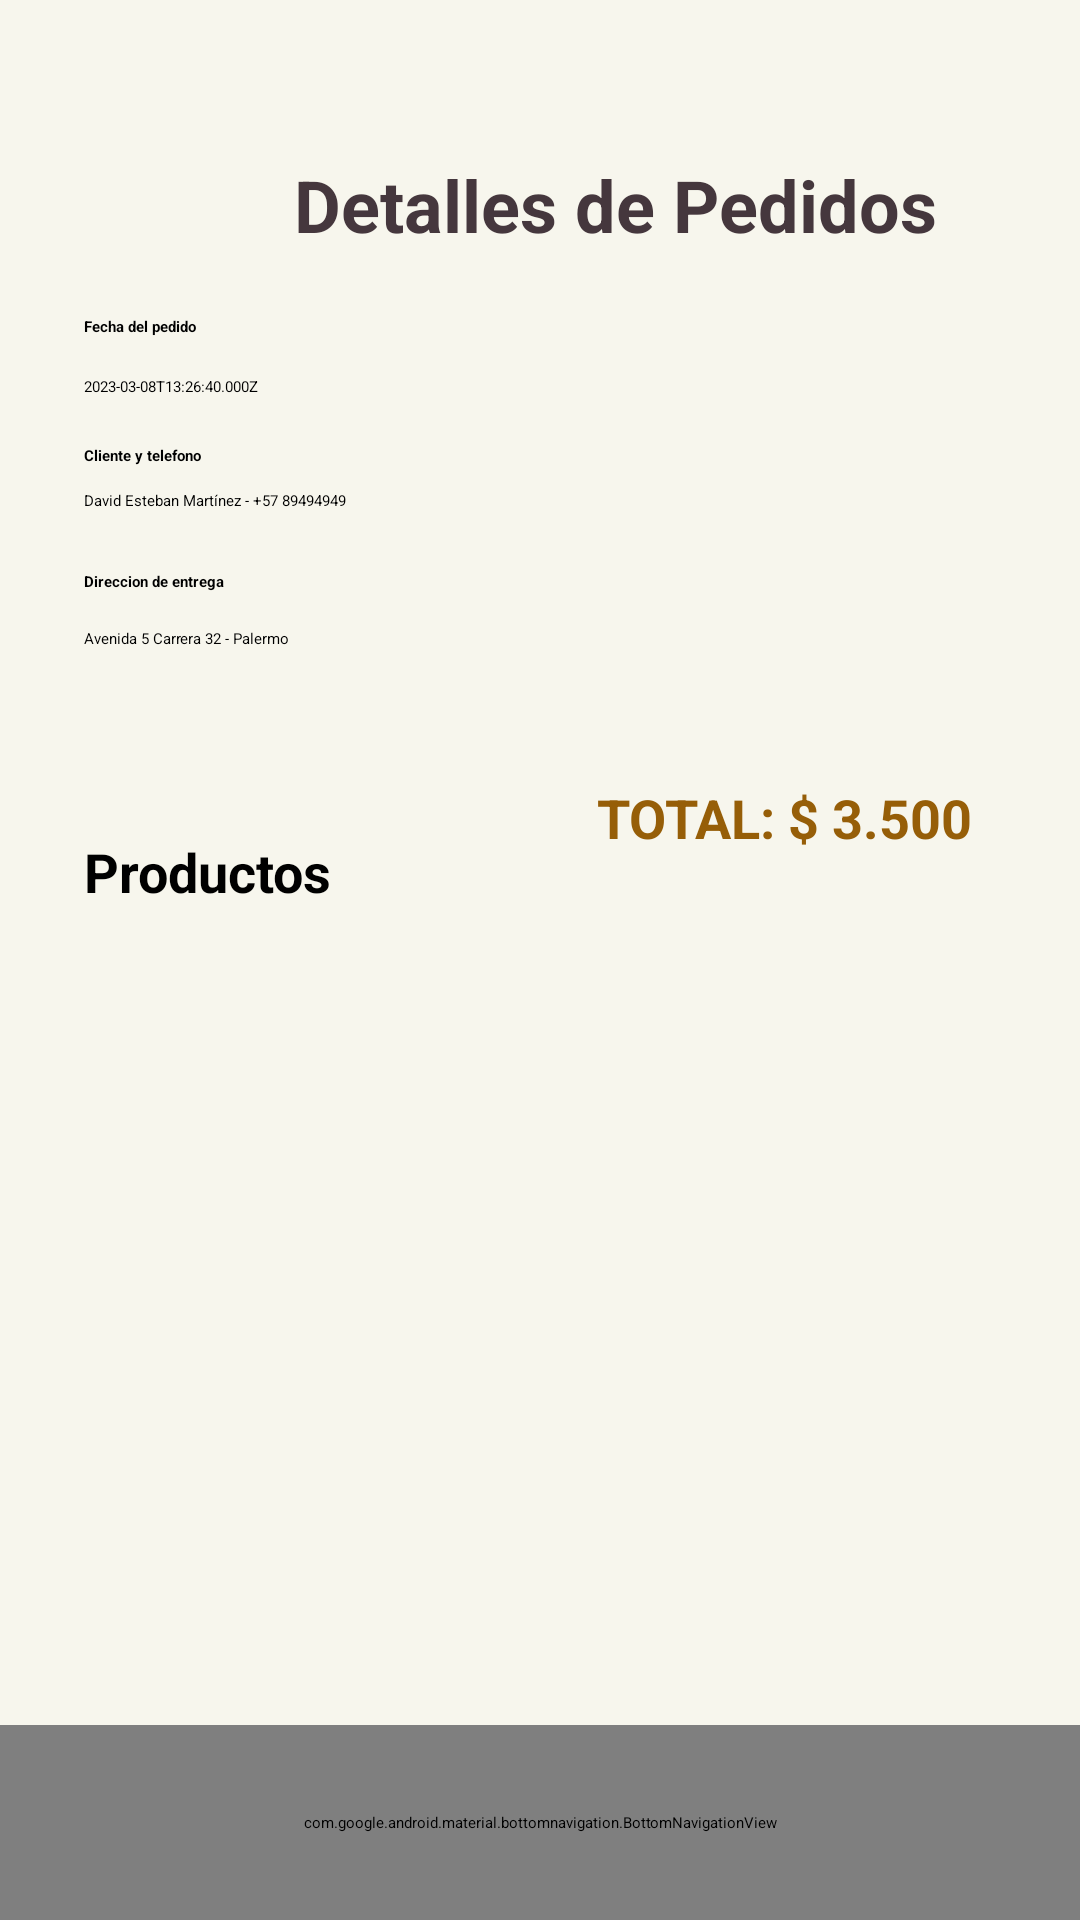

Android layout source for this screen:
<!-- AndroidManifest.xml: application theme Theme.CrudSQLite -->
<!-- res/layout/admin_order_detail_product_list.xml -->
<?xml version="1.0" encoding="utf-8"?>
<androidx.constraintlayout.widget.ConstraintLayout xmlns:android="http://schemas.android.com/apk/res/android"
    xmlns:app="http://schemas.android.com/apk/res-auto"
    xmlns:tools="http://schemas.android.com/tools"
    android:layout_width="match_parent"
    android:layout_height="match_parent"
    android:background="#F7F6ED"
    tools:layout_editor_absoluteX="-16dp"
    tools:layout_editor_absoluteY="-41dp">

    <ImageButton
        android:id="@+id/atras_button"
        android:layout_width="48dp"
        android:layout_height="48dp"
        android:layout_marginStart="10dp"
        android:layout_marginTop="43dp"
        android:layout_weight="1"
        android:background="?attr/selectableItemBackgroundBorderless"
        android:contentDescription="@string/btn_atras"
        android:elevation="50dp"
        android:padding="10dp"
        app:layout_constraintStart_toStartOf="parent"
        app:layout_constraintTop_toTopOf="parent"
        app:srcCompat="@drawable/baseline_arrow_back_24" />

    <TextView
        android:id="@+id/textView2"
        android:layout_width="wrap_content"
        android:layout_height="wrap_content"
        android:layout_marginStart="92dp"
        android:layout_marginTop="52dp"
        android:text=" Detalles de Pedidos"
        android:textColor="#45373D"
        android:textSize="24sp"
        android:textStyle="bold"
        app:layout_constraintStart_toStartOf="parent"
        app:layout_constraintTop_toTopOf="parent" />


    <TextView
        android:id="@+id/order_client"
        android:layout_width="wrap_content"
        android:layout_height="wrap_content"
        android:layout_marginStart="28dp"
        android:layout_marginTop="8dp"
        android:text="David Esteban Martínez - +57 89494949"
        app:layout_constraintStart_toStartOf="parent"
        app:layout_constraintTop_toBottomOf="@+id/textView3" />

    <TextView
        android:id="@+id/textView3"
        android:layout_width="wrap_content"
        android:layout_height="wrap_content"
        android:layout_marginStart="28dp"
        android:layout_marginTop="16dp"
        android:text="Cliente y telefono"
        android:textStyle="bold"
        app:layout_constraintStart_toStartOf="parent"
        app:layout_constraintTop_toBottomOf="@+id/order_date" />

    <TextView
        android:id="@+id/order_date"
        android:layout_width="wrap_content"
        android:layout_height="wrap_content"
        android:layout_marginStart="28dp"
        android:layout_marginTop="13dp"
        android:text="2023-03-08T13:26:40.000Z"
        app:layout_constraintStart_toStartOf="parent"
        app:layout_constraintTop_toBottomOf="@+id/textView4" />

    <TextView
        android:id="@+id/textView4"
        android:layout_width="wrap_content"
        android:layout_height="wrap_content"
        android:layout_marginStart="28dp"
        android:layout_marginTop="21dp"
        android:text="Fecha del pedido"
        android:textStyle="bold"
        app:layout_constraintStart_toStartOf="parent"
        app:layout_constraintTop_toBottomOf="@+id/textView2" />

    <TextView
        android:id="@+id/order_address"
        android:layout_width="wrap_content"
        android:layout_height="wrap_content"
        android:layout_marginStart="28dp"
        android:layout_marginTop="12dp"
        android:text="Avenida 5 Carrera 32 - Palermo"
        app:layout_constraintStart_toStartOf="parent"
        app:layout_constraintTop_toBottomOf="@+id/textView5" />

    <TextView
        android:id="@+id/textView5"
        android:layout_width="wrap_content"
        android:layout_height="wrap_content"
        android:layout_marginStart="28dp"
        android:layout_marginTop="20dp"
        android:text="Direccion de entrega"
        android:textStyle="bold"
        app:layout_constraintStart_toStartOf="parent"
        app:layout_constraintTop_toBottomOf="@+id/order_client" />

    <TextView
        android:id="@+id/order_total"
        android:layout_width="wrap_content"
        android:layout_height="wrap_content"
        android:layout_marginTop="44dp"
        android:layout_marginEnd="36dp"
        android:text="TOTAL: $ 3.500"
        android:textColor="#965E08"
        android:textSize="18sp"
        android:textStyle="bold"
        app:layout_constraintEnd_toEndOf="parent"
        app:layout_constraintTop_toBottomOf="@+id/order_address" />

    <TextView
        android:id="@+id/textView"
        android:layout_width="wrap_content"
        android:layout_height="wrap_content"
        android:layout_marginStart="28dp"
        android:layout_marginTop="62dp"
        android:text="Productos"
        android:textSize="18sp"
        android:textStyle="bold"
        app:layout_constraintStart_toStartOf="parent"
        app:layout_constraintTop_toBottomOf="@+id/order_address" />

    <androidx.recyclerview.widget.RecyclerView
        android:id="@+id/order_product_recycler_view"
        android:layout_width="362dp"
        android:layout_height="274dp"
        android:layout_marginTop="18dp"
        android:layout_marginBottom="6dp"
        android:dividerHeight="1dp"
        app:layout_constraintBottom_toTopOf="@+id/barnavadm"
        app:layout_constraintEnd_toEndOf="parent"
        app:layout_constraintStart_toStartOf="parent"
        app:layout_constraintTop_toBottomOf="@+id/textView" />

    <com.google.android.material.bottomnavigation.BottomNavigationView
        android:id="@+id/barnavadm"
        style="@style/MyBottomNavigationView"
        android:layout_width="match_parent"
        android:layout_height="65dp"
        android:layout_alignParentBottom="true"
        android:background="#90531D"
        app:itemIconSize="@dimen/bottom_navigation_icon_size"
        app:itemIconTint="@drawable/fientecbarra"
        app:itemTextColor="#FFFEF5"
        app:labelVisibilityMode="labeled"
        app:layout_constraintBottom_toBottomOf="parent"
        app:layout_constraintEnd_toEndOf="parent"
        app:layout_constraintHorizontal_bias="0.0"
        app:layout_constraintStart_toStartOf="parent"
        app:menu="@menu/barnav_menu_adm" />

</androidx.constraintlayout.widget.ConstraintLayout>
<!-- resources referenced by this layout -->
<resources>
  <dimen name="bottom_navigation_icon_size">24dp</dimen>
  <!-- drawable fientecbarra (drawable) -->
  <?xml version="1.0" encoding="utf-8"?>
  <selector xmlns:android="http://schemas.android.com/apk/res/android">
      <item android:color="#ffffff" android:state_checked="true"/>
      <item android:color="#EFECEC"/>
  </selector>
  <string name="btn_atras">btnatras</string>
  <style name="MyBottomNavigationView" parent="Widget.MaterialComponents.BottomNavigationView">
          <item name="android:background">#90531D</item>
          <item name="itemIconTint">?attr/colorOnPrimary</item>
          <item name="itemTextAppearanceActive">@style/CustomBottomNavigationTextAppearance</item>
          <item name="itemTextAppearanceInactive">@style/CustomBottomNavigationTextAppearance</item>
          <item name="itemIconSize">24dp</item>
      </style>
  <style name="CustomBottomNavigationTextAppearance" parent="TextAppearance.AppCompat">
          <item name="android:textSize">14sp</item>
          <item name="android:textColor">#F8F7EE</item>
      </style>
</resources>
